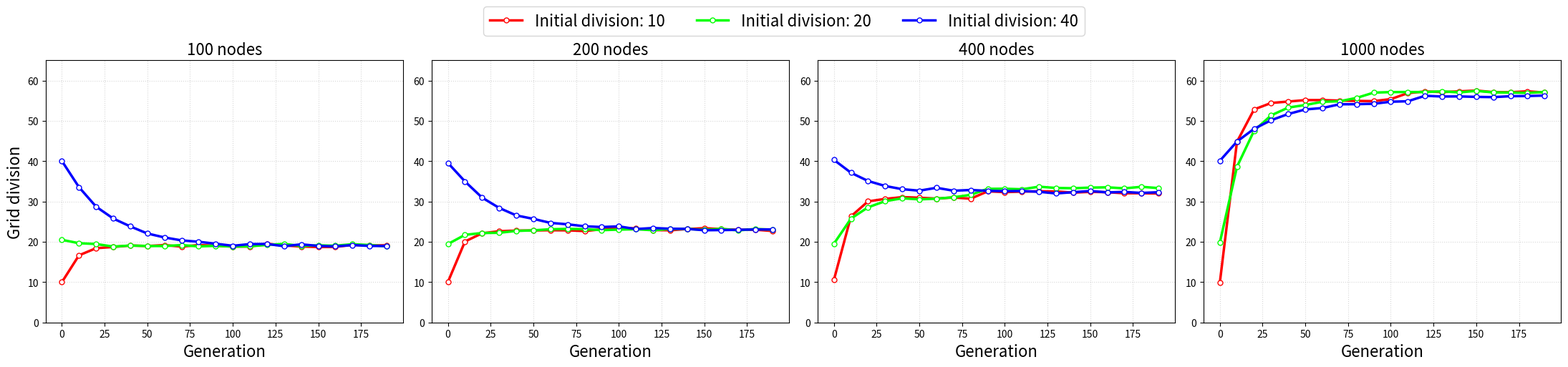

Generate this figure with matplotlib:
import matplotlib.pyplot as plt
import numpy as np
from pathlib import Path
from scipy.signal import savgol_filter
import random

# --- Configuration ---
IMAGE_DIR = "./img/div_evolution"
INIT_DIVS = [10, 20, 40]
NUM_NODES = [100, 200, 400, 1000]
TOTAL_GENERATIONS = 200

COLORS = {10: "#ff0000", 20: "#00ff00", 40: "#0000ff"}


def simulate_accurate_vrp_div(init_div, num_nodes, total_gens):
    gens = np.arange(total_gens)
    random.seed(42)
    target_div = 11 + (num_nodes / 25) + random.randint(4, 7)
    k = 0.15 / (init_div / 10) + random.random() * 0.3 * 0.15 / (init_div / 10)
    base_curve = (init_div - target_div) * np.exp(-k * gens) + target_div
    np.random.seed(num_nodes + init_div)
    noise = np.random.normal(0, 0.4, size=total_gens)
    jumps = np.zeros(total_gens)
    if num_nodes > 300:
        jump_point = np.random.randint(50, 150)
        jumps[jump_point:] += np.random.uniform(1, 3)
    return gens, base_curve + noise + jumps


def plot_sensible_results():
    output_dir = Path(IMAGE_DIR)
    output_dir.mkdir(parents=True, exist_ok=True)

    # 1. 1x4 Horizontal Row
    fig, axes = plt.subplots(1, 4, figsize=(22, 5))

    handles = []
    labels = []

    for idx, num_nodes in enumerate(NUM_NODES):
        ax = axes[idx]
        for init_div in sorted(INIT_DIVS):
            gens, divs = simulate_accurate_vrp_div(
                init_div, num_nodes, TOTAL_GENERATIONS
            )
            y_smooth = savgol_filter(divs, 11, 2)

            gens_sampled = gens[::10]
            divs_sampled = y_smooth[::10]

            (line,) = ax.plot(
                gens_sampled,
                divs_sampled,
                color=COLORS[init_div],
                linewidth=2.5,
                marker="o",
                markersize=5,
                markerfacecolor="white",  # Hollow markers for lighter feel
                label=f"Init Div: {init_div}",
            )

            # Collect legend handles only from the first subplot
            if idx == 0:
                handles.append(line)
                labels.append(f"Initial division: {init_div}")

        ax.set_title(f"{num_nodes} nodes", fontsize=16)
        ax.set_ylim(0, 65)
        ax.set_xlabel("Generation", fontsize=16)
        if idx == 0:
            ax.set_ylabel("Grid division", fontsize=16)
        ax.grid(True, linestyle=":", alpha=0.5)

    # 2. Single Global Legend below the plots
    fig.legend(
        handles,
        labels,
        loc="upper center",
        bbox_to_anchor=(0.5, 1.04),
        ncol=3,
        fontsize=16,
        frameon=True,
    )

    # 3. Adjust spacing to accommodate the legend at the bottom
    plt.tight_layout(rect=(0, 0, 1, 0.95))

    save_path = output_dir / "div_convergence_horizontal.pdf"
    plt.savefig(save_path, dpi=300, bbox_inches="tight")


if __name__ == "__main__":
    plot_sensible_results()
